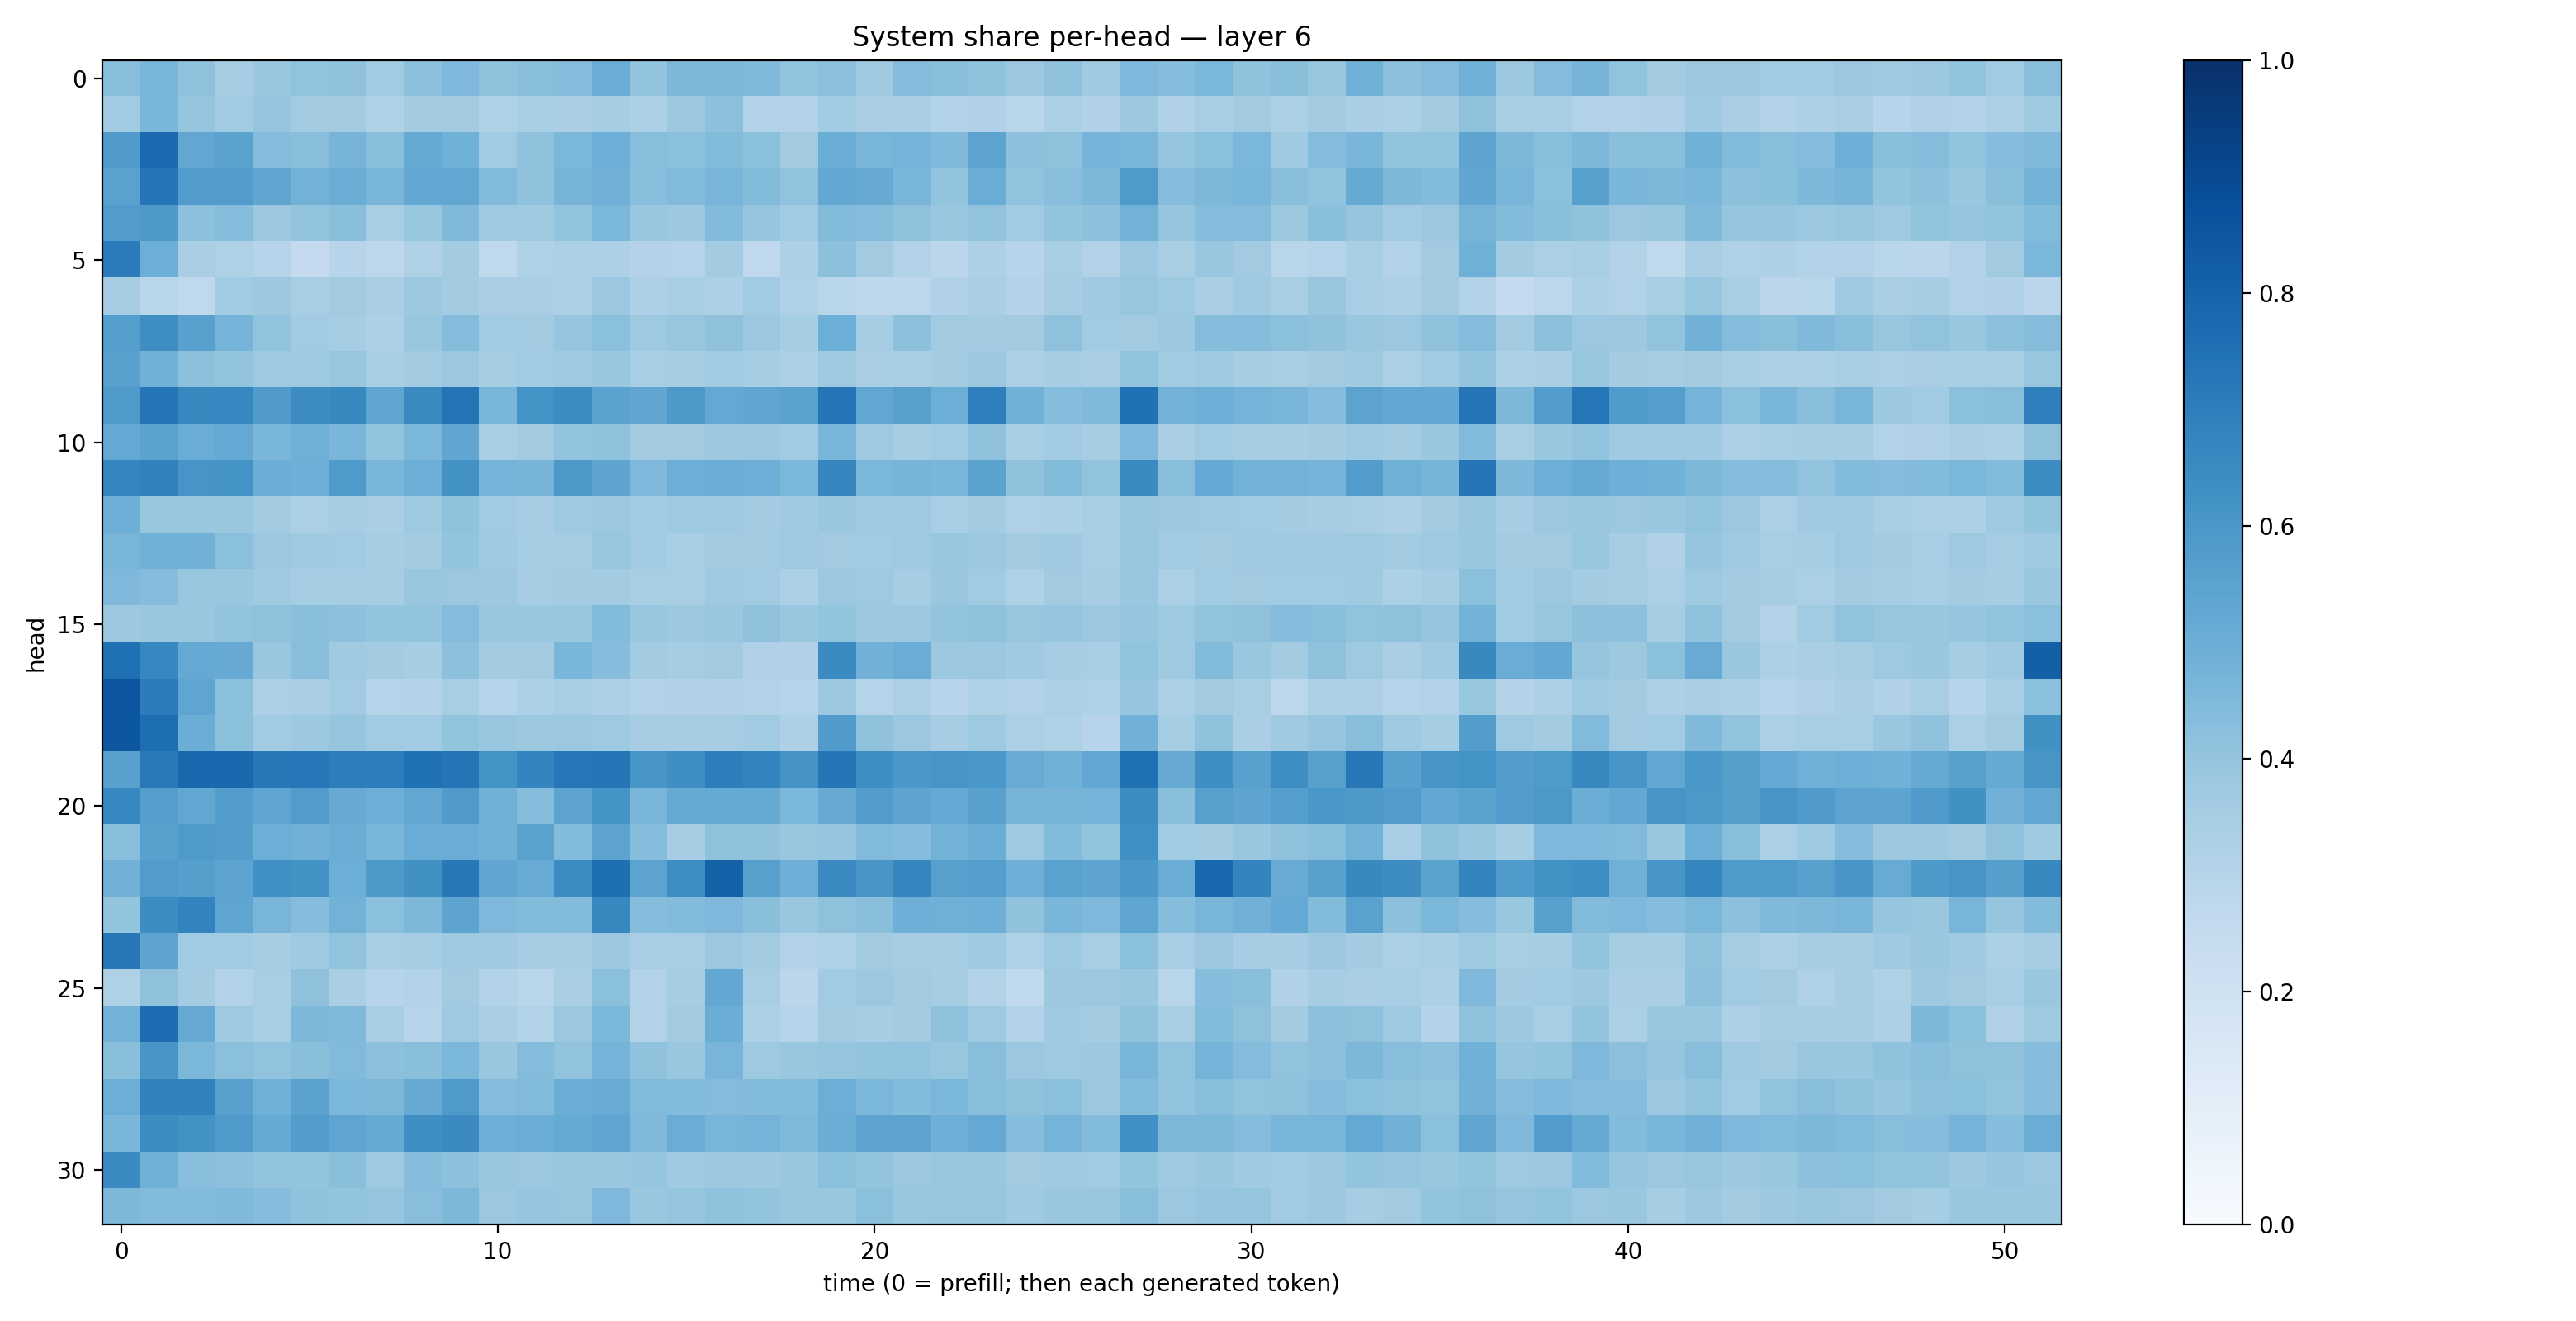

The data file committed next to this chart (first rows):
0.42841431, 0.46495005, 0.4130435, 0.35052148, 0.38661733, 0.40557194, 0.41020644, 0.36651486, 0.41703328, 0.45226598, 0.41091338, 0.4265389, 0.4369023, 0.504425, 0.40160698, 0.45330402, 0.45603487, 0.44716817, 0.4062378, 0.41517302, 0.36884403, 0.43393335, 0.4268042, 0.4091965
0.3633, 0.463, 0.3966, 0.3639, 0.3964, 0.3605, 0.3571, 0.321, 0.3589, 0.3631, 0.3221, 0.3472, 0.3364, 0.352, 0.3301, 0.3778, 0.4145, 0.3112, 0.3107, 0.3654, 0.3362, 0.3383, 0.3106, 0.3187
0.5803, 0.7746, 0.5282, 0.5506, 0.4361, 0.4267, 0.4691, 0.4292, 0.5182, 0.4872, 0.3659, 0.4094, 0.4574, 0.4949, 0.4271, 0.4199, 0.4387, 0.4204, 0.36, 0.5026, 0.4685, 0.4738, 0.4491, 0.5459
0.5521, 0.731, 0.5758, 0.5775, 0.5351, 0.4796, 0.5008, 0.4656, 0.527, 0.5278, 0.4451, 0.4085, 0.4708, 0.4831, 0.429, 0.4424, 0.4682, 0.4383, 0.4059, 0.5255, 0.5118, 0.4648, 0.4019, 0.5064
0.5776, 0.592, 0.4158, 0.4312, 0.3807, 0.4006, 0.4246, 0.3471, 0.3939, 0.449, 0.3689, 0.3741, 0.406, 0.4587, 0.3842, 0.3771, 0.4412, 0.396, 0.3641, 0.441, 0.4358, 0.412, 0.3891, 0.4032
0.7089, 0.4983, 0.3395, 0.3226, 0.3, 0.25, 0.2964, 0.2792, 0.3222, 0.3585, 0.2724, 0.3237, 0.3327, 0.3277, 0.3077, 0.3036, 0.3571, 0.269, 0.3244, 0.4156, 0.3608, 0.3115, 0.283, 0.3254
0.349, 0.2895, 0.2677, 0.3645, 0.3757, 0.3411, 0.3612, 0.3374, 0.3766, 0.359, 0.3388, 0.3396, 0.3283, 0.3823, 0.3251, 0.3422, 0.3291, 0.367, 0.3234, 0.2894, 0.2771, 0.2779, 0.318, 0.3362
0.57, 0.6371, 0.5554, 0.476, 0.4044, 0.3653, 0.3551, 0.3251, 0.3873, 0.4361, 0.3672, 0.3626, 0.3975, 0.42, 0.3714, 0.3917, 0.4114, 0.3823, 0.3526, 0.4968, 0.3492, 0.4176, 0.3615, 0.3586
0.5549, 0.4856, 0.4148, 0.4017, 0.3748, 0.3725, 0.3941, 0.3445, 0.36, 0.3827, 0.3555, 0.3649, 0.3683, 0.3861, 0.3471, 0.3518, 0.3644, 0.3544, 0.332, 0.3745, 0.3392, 0.3417, 0.3566, 0.3775
0.5894, 0.7334, 0.6633, 0.6661, 0.5807, 0.6421, 0.66, 0.5387, 0.6558, 0.735, 0.4645, 0.6188, 0.6436, 0.5481, 0.5331, 0.5926, 0.5231, 0.5337, 0.5484, 0.7322, 0.5279, 0.559, 0.4996, 0.6922
0.5211, 0.5478, 0.5044, 0.5229, 0.4628, 0.4895, 0.4625, 0.4015, 0.4578, 0.5344, 0.343, 0.3597, 0.4015, 0.4068, 0.3629, 0.36, 0.3753, 0.3825, 0.3637, 0.4669, 0.3725, 0.3509, 0.3633, 0.409
0.6693, 0.687, 0.6064, 0.6196, 0.5031, 0.4935, 0.5887, 0.4627, 0.4932, 0.623, 0.4758, 0.4715, 0.594, 0.5403, 0.451, 0.4969, 0.5043, 0.4929, 0.4584, 0.6693, 0.4575, 0.4709, 0.4633, 0.5478
0.4952, 0.3908, 0.3891, 0.3859, 0.3589, 0.3327, 0.3495, 0.339, 0.3746, 0.4076, 0.3671, 0.3513, 0.3739, 0.3818, 0.3647, 0.3739, 0.3708, 0.3582, 0.3676, 0.385, 0.3707, 0.3725, 0.3455, 0.3556
0.4656, 0.4877, 0.4817, 0.421, 0.3816, 0.3679, 0.3654, 0.3517, 0.3592, 0.4006, 0.3678, 0.3538, 0.3541, 0.3926, 0.3648, 0.3462, 0.3593, 0.3627, 0.3743, 0.3608, 0.3663, 0.3729, 0.3868, 0.3819
0.4493, 0.436, 0.3911, 0.3833, 0.3685, 0.3537, 0.355, 0.3494, 0.3897, 0.3813, 0.3752, 0.3495, 0.3581, 0.3575, 0.3423, 0.342, 0.3697, 0.3638, 0.3297, 0.3799, 0.3737, 0.3534, 0.3881, 0.3664
0.3767, 0.3856, 0.3861, 0.3997, 0.4123, 0.423, 0.4158, 0.4001, 0.4007, 0.4356, 0.387, 0.3841, 0.3871, 0.4393, 0.3839, 0.3774, 0.3833, 0.4127, 0.3895, 0.3985, 0.3788, 0.3797, 0.3991, 0.4125
0.7524, 0.6652, 0.5221, 0.5155, 0.3862, 0.4267, 0.3704, 0.357, 0.3528, 0.416, 0.3581, 0.358, 0.4627, 0.4331, 0.3563, 0.3527, 0.3605, 0.3185, 0.3201, 0.6486, 0.483, 0.5065, 0.3771, 0.3827
0.8523, 0.7046, 0.5381, 0.4187, 0.3327, 0.336, 0.3643, 0.3026, 0.3051, 0.3471, 0.3014, 0.3295, 0.3461, 0.3248, 0.3093, 0.3181, 0.3171, 0.3144, 0.2981, 0.3804, 0.3033, 0.3326, 0.2933, 0.323
0.8483, 0.7584, 0.5014, 0.4199, 0.3665, 0.3766, 0.3966, 0.3666, 0.3638, 0.4003, 0.3887, 0.3761, 0.3823, 0.3733, 0.3483, 0.3508, 0.3492, 0.3635, 0.3278, 0.581, 0.4092, 0.3793, 0.3497, 0.3739
0.5548, 0.7176, 0.7834, 0.7779, 0.719, 0.7262, 0.6994, 0.7004, 0.7466, 0.7365, 0.6182, 0.6755, 0.7258, 0.7341, 0.6026, 0.6334, 0.6957, 0.6754, 0.6113, 0.7278, 0.638, 0.5979, 0.6063, 0.6
0.6666, 0.5678, 0.5274, 0.572, 0.5369, 0.5769, 0.5126, 0.4989, 0.5287, 0.5795, 0.4913, 0.4368, 0.5445, 0.6138, 0.4654, 0.516, 0.5171, 0.5181, 0.4579, 0.5121, 0.5744, 0.5424, 0.5212, 0.5564
0.426, 0.557, 0.5868, 0.5732, 0.4975, 0.4843, 0.5017, 0.4637, 0.5061, 0.5046, 0.4891, 0.5494, 0.439, 0.5443, 0.4313, 0.3485, 0.4106, 0.4088, 0.3895, 0.3948, 0.4445, 0.4358, 0.4769, 0.5026
0.4807, 0.5745, 0.564, 0.5468, 0.6313, 0.6239, 0.4971, 0.5918, 0.6254, 0.719, 0.5331, 0.5086, 0.6455, 0.7578, 0.5466, 0.6396, 0.8099, 0.5602, 0.4939, 0.6559, 0.6028, 0.6703, 0.5624, 0.5668
0.3994, 0.6442, 0.6774, 0.5359, 0.468, 0.4317, 0.4799, 0.4194, 0.4551, 0.5422, 0.4525, 0.4375, 0.4407, 0.6622, 0.4323, 0.4395, 0.4528, 0.4225, 0.3832, 0.4102, 0.4224, 0.4942, 0.489, 0.4937
0.7212, 0.5406, 0.3645, 0.3671, 0.3503, 0.3709, 0.404, 0.3473, 0.3525, 0.3723, 0.3684, 0.3494, 0.3548, 0.3823, 0.3471, 0.344, 0.3812, 0.3606, 0.3149, 0.3225, 0.3559, 0.3538, 0.3538, 0.3728
0.3213, 0.4105, 0.3584, 0.3092, 0.3418, 0.411, 0.3378, 0.2995, 0.3154, 0.361, 0.3096, 0.2927, 0.3393, 0.4181, 0.3105, 0.3529, 0.5238, 0.3446, 0.2825, 0.3667, 0.3794, 0.3624, 0.3513, 0.3096
0.4777, 0.7633, 0.5141, 0.3735, 0.3474, 0.4552, 0.4474, 0.3461, 0.3044, 0.3729, 0.3367, 0.3105, 0.3801, 0.4584, 0.3123, 0.3622, 0.5, 0.3254, 0.2978, 0.36, 0.3549, 0.3577, 0.4077, 0.3739
0.4226, 0.6017, 0.459, 0.4215, 0.4038, 0.4242, 0.4417, 0.4141, 0.4231, 0.4582, 0.384, 0.4345, 0.4054, 0.4758, 0.4066, 0.388, 0.4685, 0.3743, 0.384, 0.3975, 0.3995, 0.4061, 0.3935, 0.4275
0.497, 0.6818, 0.6865, 0.5564, 0.4877, 0.5499, 0.4605, 0.4552, 0.5145, 0.5877, 0.4357, 0.4445, 0.5052, 0.5113, 0.4444, 0.4381, 0.4356, 0.4387, 0.441, 0.4981, 0.4609, 0.4412, 0.4587, 0.4281
0.463, 0.6419, 0.6212, 0.5888, 0.5194, 0.5716, 0.539, 0.5164, 0.635, 0.6485, 0.4928, 0.5044, 0.5157, 0.5352, 0.447, 0.5071, 0.468, 0.4734, 0.4482, 0.5034, 0.5465, 0.5448, 0.4957, 0.5231
0.6501, 0.4862, 0.429, 0.4166, 0.3995, 0.3987, 0.4225, 0.3746, 0.4308, 0.4177, 0.3861, 0.3816, 0.3927, 0.3893, 0.3973, 0.3683, 0.3774, 0.3773, 0.3841, 0.4186, 0.3987, 0.38, 0.3923, 0.3885
0.4539, 0.441, 0.4412, 0.4487, 0.4329, 0.4083, 0.4018, 0.3963, 0.4294, 0.4543, 0.3814, 0.3975, 0.394, 0.4502, 0.389, 0.3954, 0.408, 0.3995, 0.3874, 0.3881, 0.4189, 0.3848, 0.3919, 0.3913
